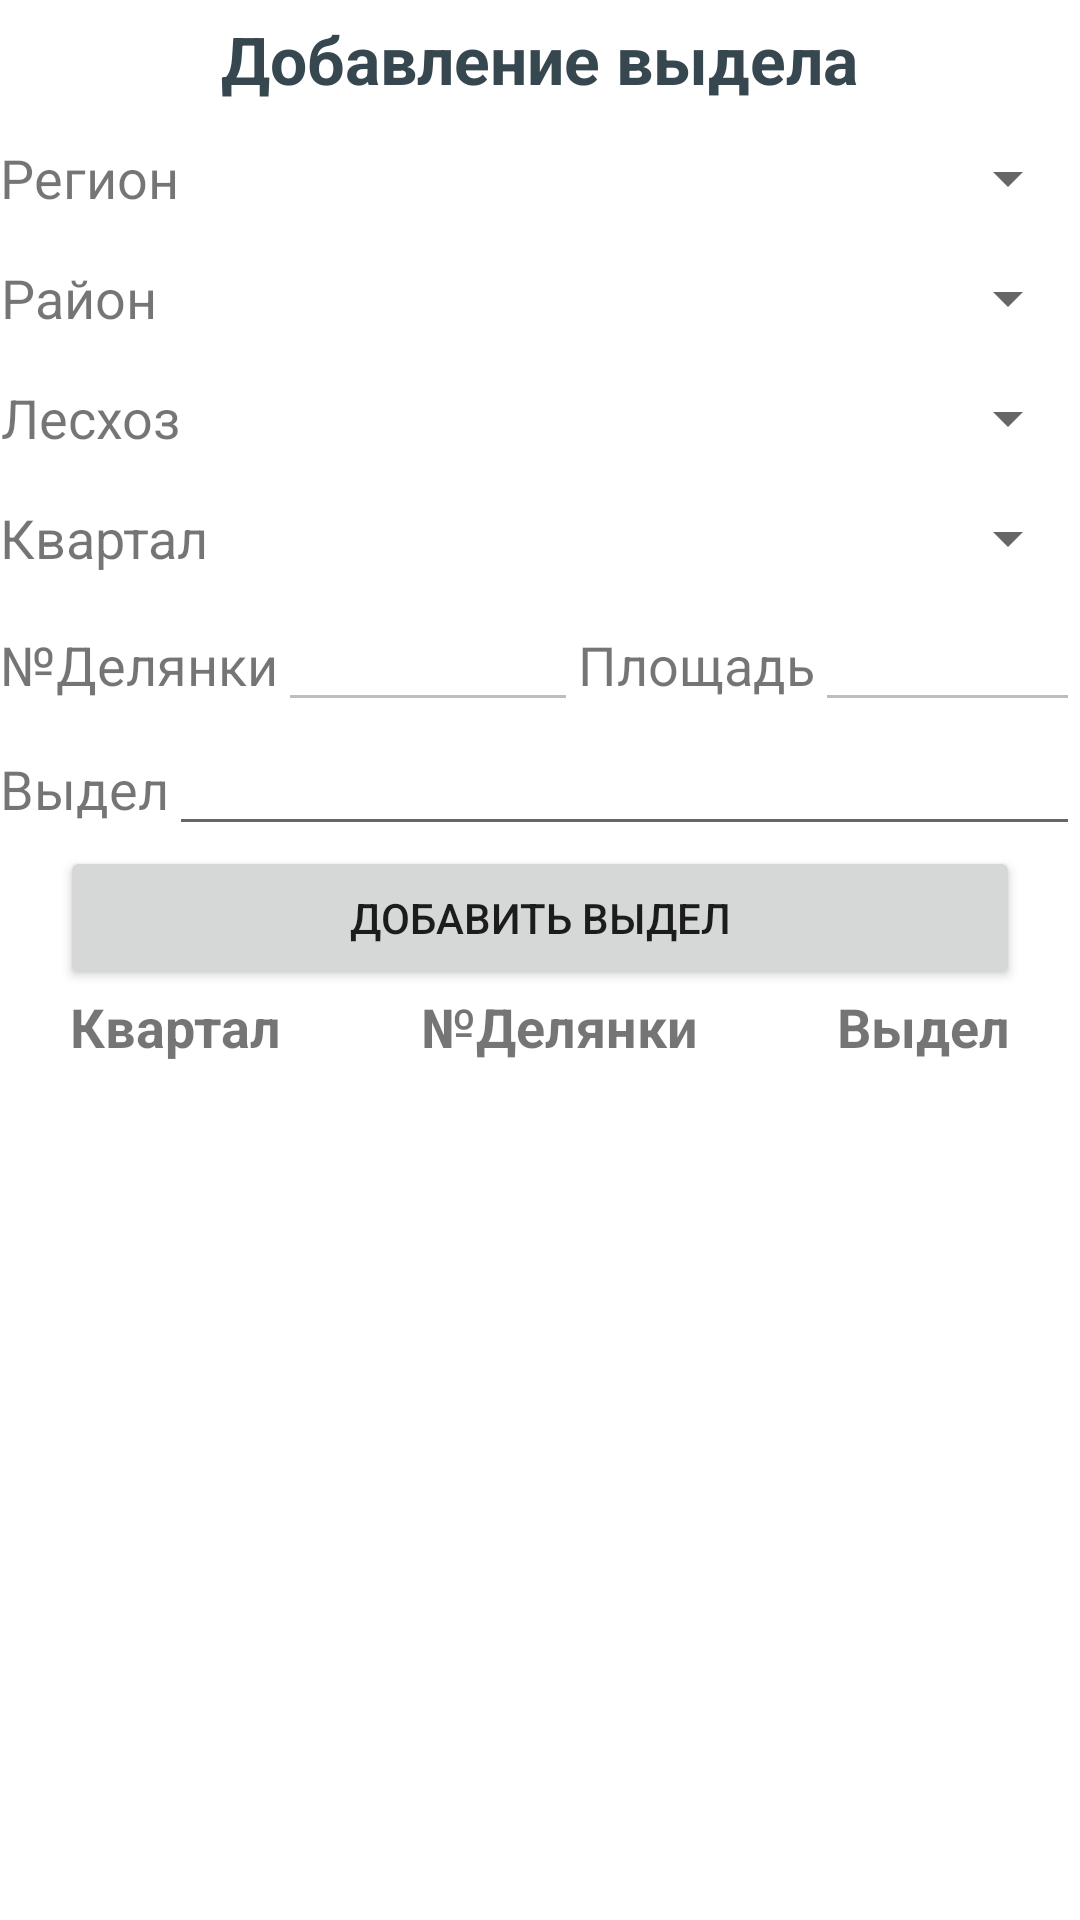

Produce the Android XML layout that renders to this screen, including the resource entries it uses.
<!-- AndroidManifest.xml: application theme Theme.Forest2 -->
<!-- res/layout/activity_vvidel.xml -->
<?xml version="1.0" encoding="utf-8"?>
<LinearLayout
    android:layout_width="match_parent"
    android:layout_height="match_parent"
    android:orientation="vertical"
    xmlns:android="http://schemas.android.com/apk/res/android">
    <TextView
        android:layout_width="wrap_content"
        android:layout_height="wrap_content"
        android:text="Добавление выдела"
        android:layout_margin="5dp"
        android:layout_gravity="center_horizontal"
        android:textAppearance="@style/TextAppearance.AppCompat.Large"
        android:textColor="@color/material_blue_grey_800"
        android:textStyle="bold" />
    <LinearLayout
        android:layout_width="match_parent"
        android:layout_height="wrap_content"
        android:orientation="horizontal">

        <TextView
            android:layout_width="wrap_content"
            android:layout_height="wrap_content"
            android:layout_gravity="center"
            android:text="Регион"
            android:textSize="18sp" />

        <Spinner
            android:id="@+id/spRegion"
            android:layout_width="match_parent"
            android:layout_height="40dp"></Spinner>
    </LinearLayout>
    <LinearLayout
        android:layout_width="match_parent"
        android:layout_height="wrap_content"
        android:orientation="horizontal">

        <TextView
            android:layout_width="wrap_content"
            android:layout_height="wrap_content"
            android:layout_gravity="center"
            android:gravity="center"
            android:text="Район"
            android:textSize="18sp" />

        <Spinner
            android:id="@+id/spDistrict"
            android:layout_width="match_parent"
            android:layout_height="40dp"></Spinner>
    </LinearLayout>
    <LinearLayout
        android:layout_width="match_parent"
        android:layout_height="wrap_content"
        android:orientation="horizontal">

        <TextView
            android:layout_width="wrap_content"
            android:layout_height="wrap_content"
            android:layout_gravity="center"
            android:gravity="center"
            android:text="Лесхоз"
            android:textSize="18sp" />

        <Spinner
            android:id="@+id/spLeshoz"
            android:layout_width="match_parent"
            android:layout_height="40dp"></Spinner>
    </LinearLayout>
    <LinearLayout
        android:layout_width="match_parent"
        android:layout_height="wrap_content"
        android:orientation="horizontal">

        <TextView
            android:layout_width="wrap_content"
            android:layout_height="wrap_content"
            android:layout_gravity="center"
            android:text="Квартал"
            android:textSize="18sp" />

        <Spinner
            android:id="@+id/spKvartal"
            android:layout_width="match_parent"
            android:layout_height="40dp"></Spinner>
    </LinearLayout>
    <LinearLayout
        android:layout_width="match_parent"
        android:layout_height="wrap_content"
        android:orientation="horizontal">
        <TextView
            android:layout_width="wrap_content"
            android:layout_height="wrap_content"
            android:text="№Делянки"
            android:textSize="18sp" />
        <EditText
            android:layout_width="100dp"
            android:layout_height="wrap_content"
            android:enabled="false"
            android:id="@+id/edtNumdelV">
        </EditText>
        <TextView
            android:layout_width="wrap_content"
            android:layout_height="wrap_content"
            android:text="Площадь"
            android:textSize="18sp" />
        <EditText
            android:layout_width="match_parent"
            android:layout_height="wrap_content"
            android:enabled="false"
            android:id="@+id/edtSquareV">
        </EditText>
    </LinearLayout>
    <LinearLayout
        android:layout_width="match_parent"
        android:layout_height="wrap_content"
        android:orientation="horizontal">
        <TextView
            android:layout_width="wrap_content"
            android:layout_height="wrap_content"
            android:text="Выдел"
            android:textSize="18sp" />

        <EditText
            android:id="@+id/edtVvidel"
            android:layout_width="match_parent"
            android:layout_height="wrap_content"
            android:inputType="number"></EditText>
    </LinearLayout>
    <LinearLayout
        android:layout_width="match_parent"
        android:layout_height="wrap_content"
        android:orientation="horizontal">
        <Button
            android:layout_width="match_parent"
            android:layout_height="wrap_content"
            android:id="@+id/btnAddV"
            android:layout_marginLeft="20dp"
            android:layout_marginRight="20dp"
            android:text="Добавить выдел">
        </Button>
    </LinearLayout>
    <LinearLayout
        android:layout_width="match_parent"
        android:layout_height="wrap_content"
        android:orientation="horizontal">

        <TextView
            android:layout_width="wrap_content"
            android:layout_height="wrap_content"
            android:layout_weight="1"
            android:text="Квартал"
            android:textAlignment="center"
            android:textSize="18sp"
            android:textStyle="bold"></TextView>

        <TextView
            android:layout_width="wrap_content"
            android:layout_height="wrap_content"
            android:layout_weight="1"
            android:text="№Делянки"
            android:textAlignment="center"
            android:textSize="18sp"
            android:textStyle="bold"></TextView>

        <TextView
            android:layout_width="wrap_content"
            android:layout_height="wrap_content"
            android:layout_weight="1"
            android:text="Выдел"
            android:textAlignment="center"
            android:textSize="18sp"
            android:textStyle="bold"></TextView>
    </LinearLayout>
    <LinearLayout
        android:layout_width="match_parent"
        android:layout_height="match_parent">
        <ListView
            android:layout_width="match_parent"
            android:layout_height="match_parent"
            android:id="@+id/lvVvidel">
        </ListView>
    </LinearLayout>
</LinearLayout>
<!-- resources referenced by this layout -->
<resources>
  <style name="Theme.Forest2" parent="Theme.MaterialComponents.DayNight.DarkActionBar">
          
          <item name="colorPrimary">@color/purple_500</item>
          <item name="colorPrimaryVariant">@color/purple_700</item>
          <item name="colorOnPrimary">@color/white</item>
          
          <item name="colorSecondary">@color/teal_200</item>
          <item name="colorSecondaryVariant">@color/teal_700</item>
          <item name="colorOnSecondary">@color/black</item>
          
          <item name="android:statusBarColor" tools:targetApi="l">?attr/colorPrimaryVariant</item>
          
      </style>
  <!-- not gathered from this repository: default colours our renderer supplied (Android Studio template values) -->
  <color name="purple_500">#FF6200EE</color>
  <color name="purple_700">#FF3700B3</color>
  <color name="teal_200">#FF03DAC5</color>
  <color name="teal_700">#FF018786</color>
  <color name="black">#FF000000</color>
  <color name="white">#FFFFFFFF</color>
</resources>
